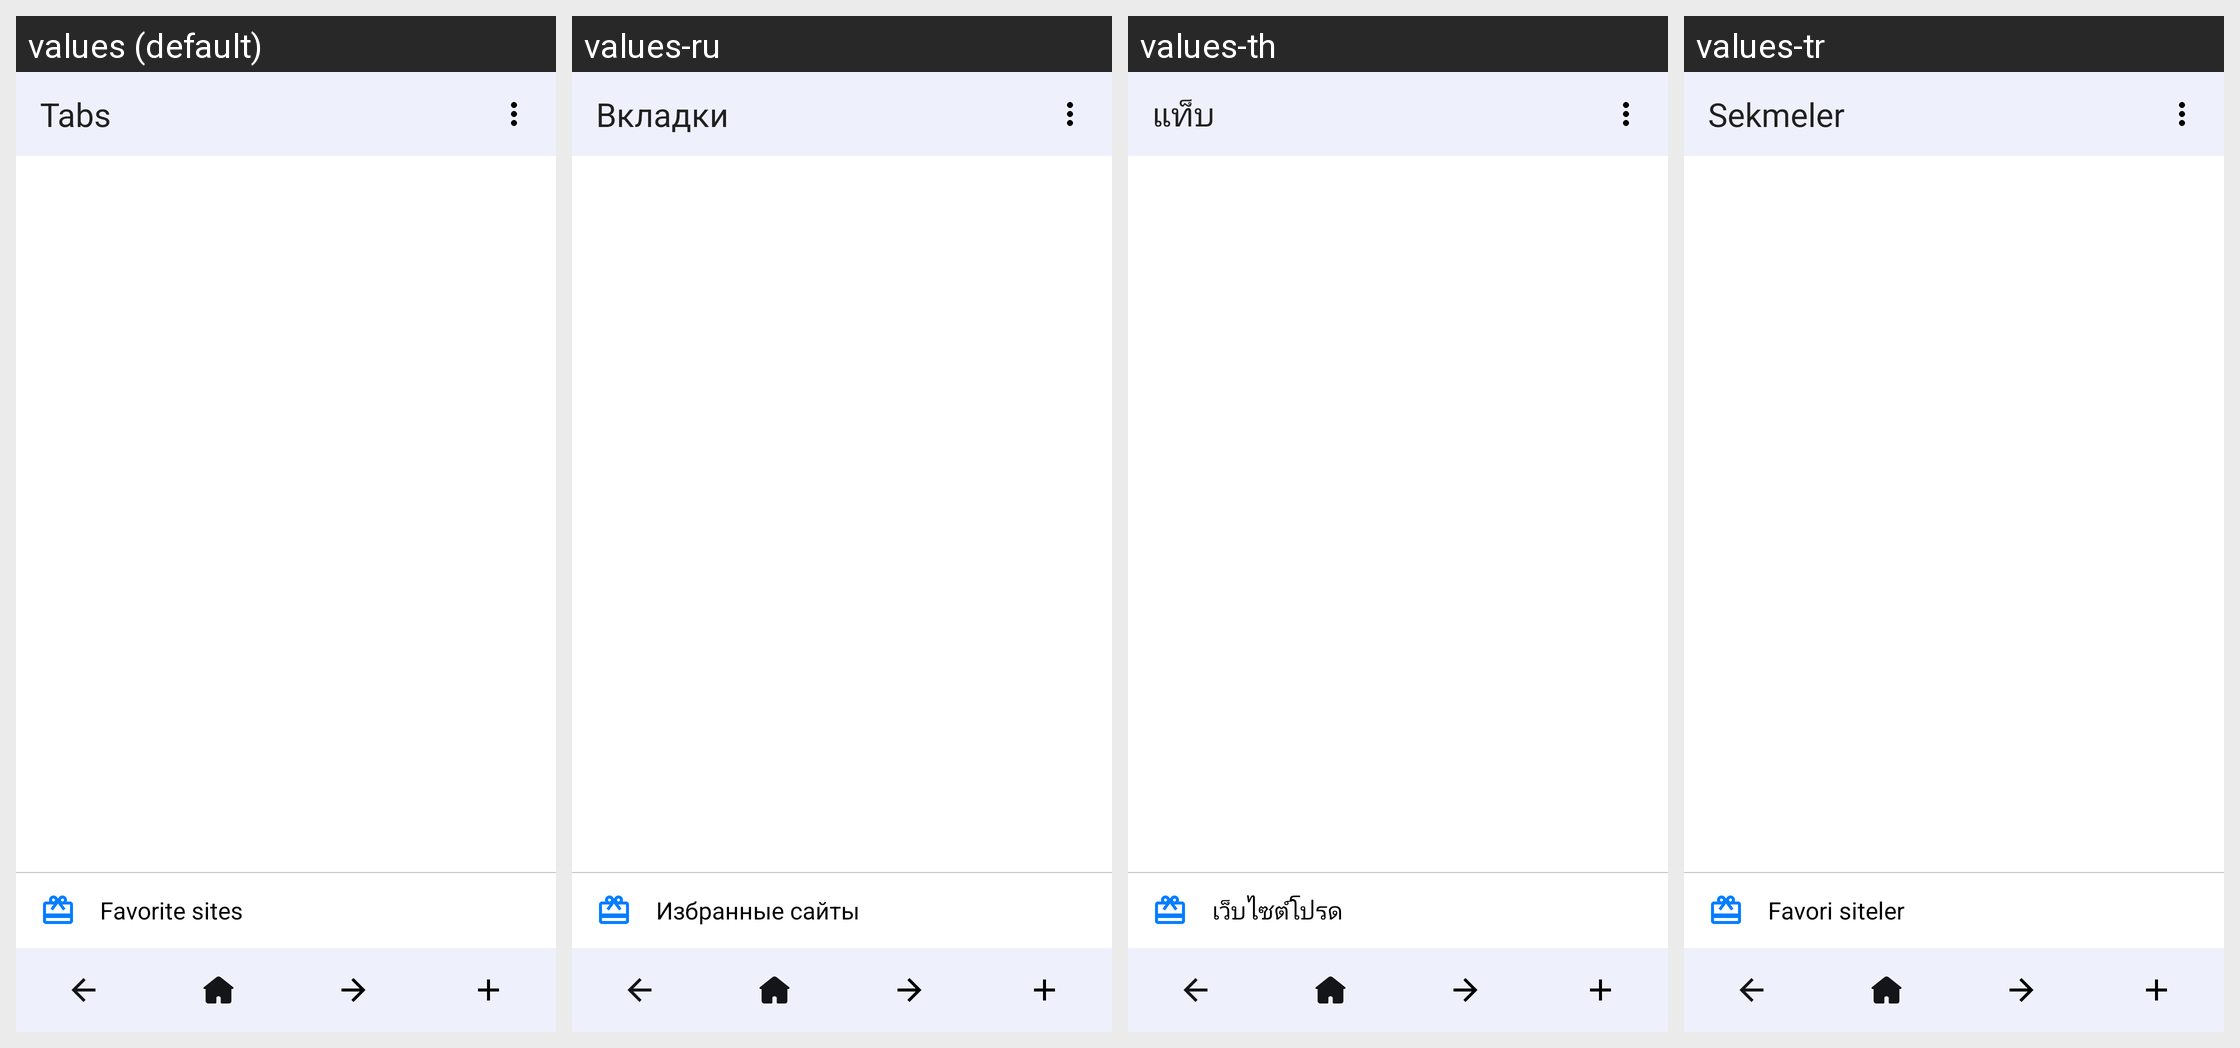

Strings drawn on this Android screen and how each of the app's shown locales translates them:
Android screen res/layout/tab_drawer.xml rendered under 4 locales, left to right: values (default), values-ru, values-th, values-tr. Device: Nexus 5 (rendered at 1080×1920; each locale shown at half size, 540×960, under a caption strip naming it); theme Theme.MaterialComponents.DayNight.NoActionBar.
Other locales in the repository, not shown: values-af, values-am, values-ar, values-as, values-az, values-be, values-bg, values-bn, values-bn-rBD, values-bn-rIN, values-bs, values-ca, values-cs, values-da, values-de, values-el, values-en, values-en-rCA, values-en-rGB, values-en-rIN, values-en-rXC, values-es, values-es-rMX, values-es-rUS, values-et, values-eu, values-fa, values-fi, values-fil, values-fr, values-fr-rCA, values-gl, values-gu, values-he, values-hi, values-hr, values-hu, values-hy, values-id, values-in, values-in-rID, values-is, values-it, values-iw, values-ja, values-ka, values-kk, values-km, values-kn, values-kn-rIN, values-ko, values-ky, values-lo, values-lt, values-lv, values-mk, values-ml, values-ml-rIN, values-mn, values-mr, values-ms, values-my, values-nb, values-ne, values-nl, values-no, values-or, values-pa, values-pa-rIN, values-pl, values-pt, values-pt-rBR, values-pt-rPT, values-ro, values-ru-rRU, values-si, values-sk, values-sl, values-sq, values-sr, values-sv, values-sw, values-ta, values-ta-rIN, values-te, values-te-rIN, values-th-rTH, values-tl, values-tl-rPH, values-uk, values-ur, values-ur-rIN, values-uz, values-vi, values-zh, values-zh-rCN, values-zh-rHK, values-zh-rMO, values-zh-rTW, values-zu.
Strings drawn on this screen, with the default value and each locale's value (text and hints the layout hard-codes, and strings that could not be matched under every locale, appear in the picture but are not listed):

APKTOOL_RENAMED_0x7f120398
  values: Tabs
  values-ru: Вкладки
  values-th: แท็บ
  values-tr: Sekmeler

APKTOOL_RENAMED_0x7f12046f
  values: Favorite sites
  values-ru: Избранные сайты
  values-th: เว็บไซต์โปรด
  values-tr: Favori siteler
